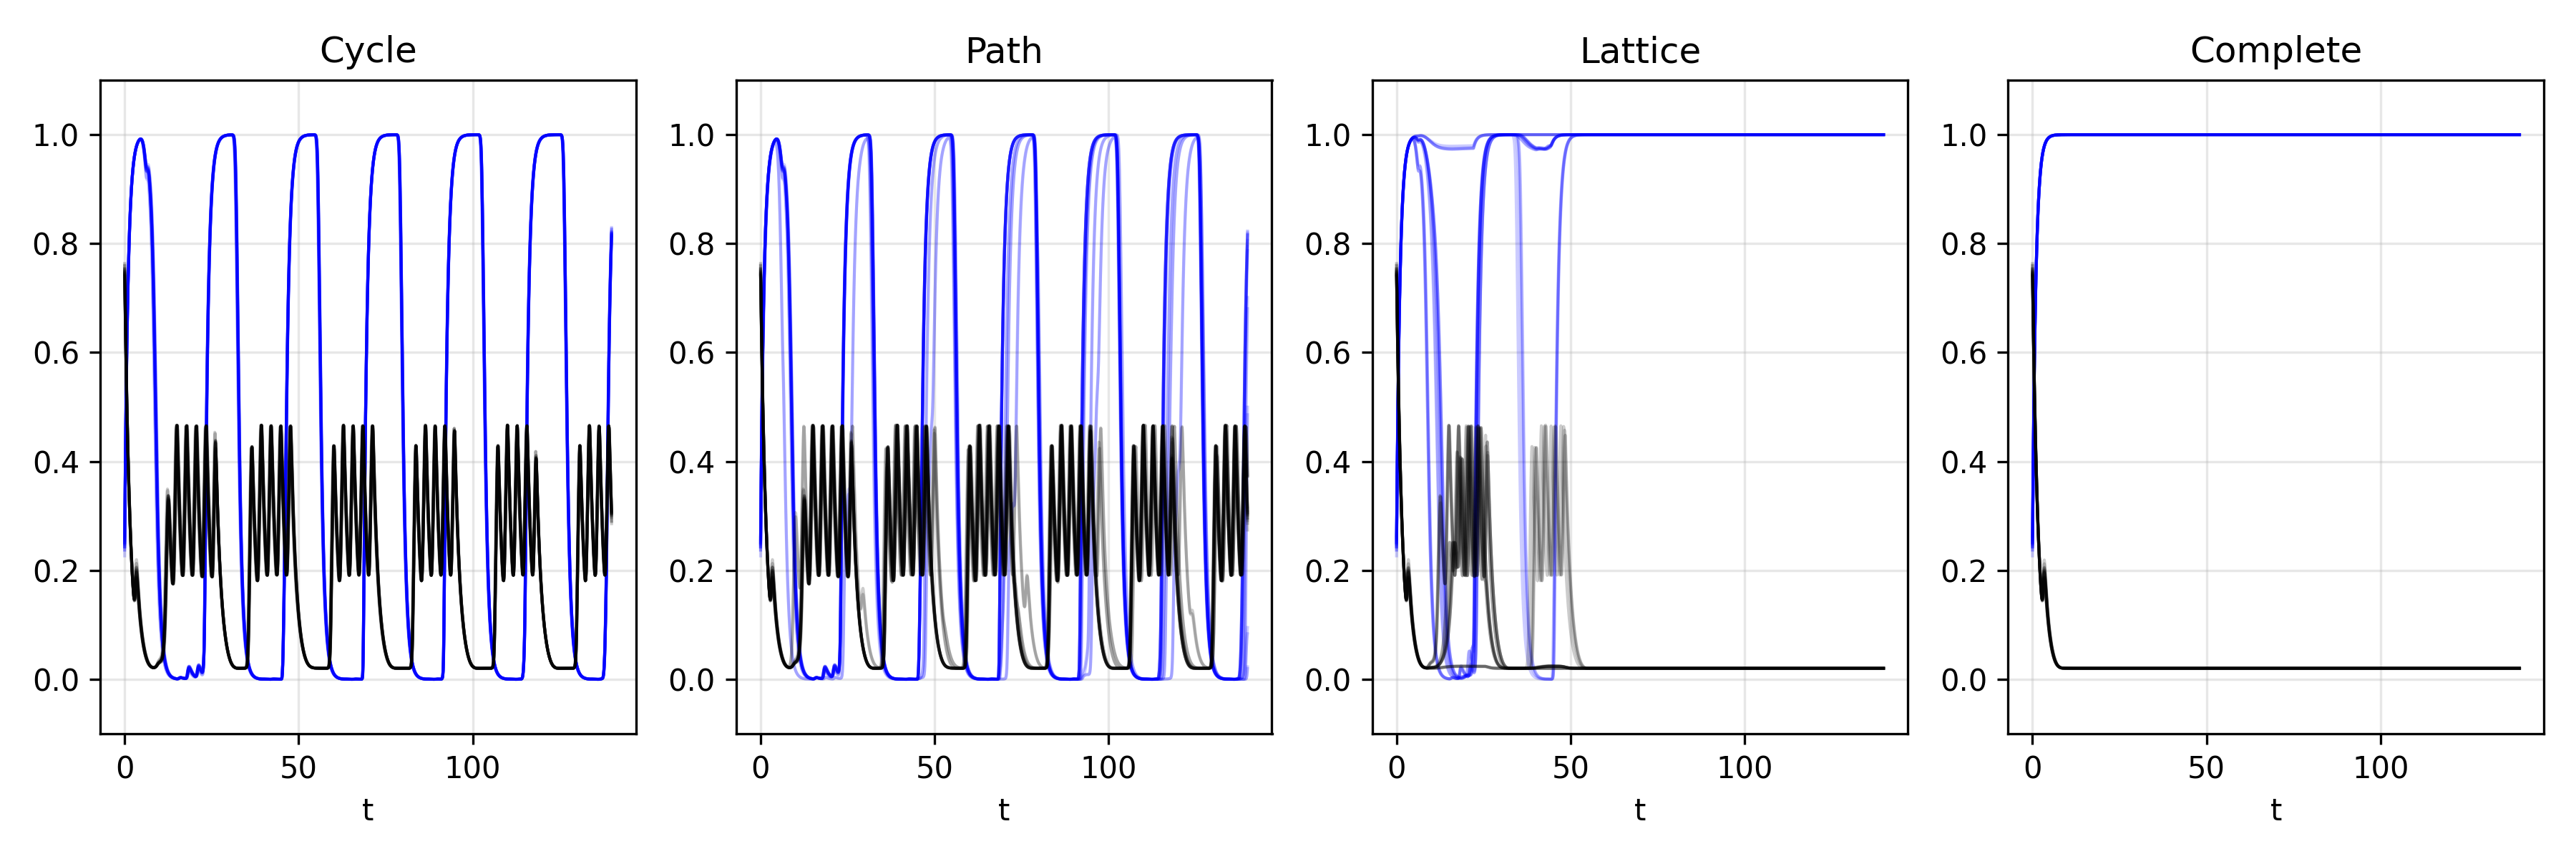

Write Python code to recreate this figure.
"""
Reproduce  figure 3 from Conti & Van Gorder (2018) using model.py
"""
import os
import pandas as pd
import numpy as np
import matplotlib.pyplot as plt
from matplotlib.lines import Line2D
from src.metapopulation import Metapopulation

def plot_trajectory_on_ax(ax, title, model):
    """Draws the trajectory on a explicitly targeted matplotlib axis."""
    t = model.model.time_array
    E = model.model.trajectories[0]
    I = model.model.trajectories[1]
    
    ax.plot(t, E.T, color='blue', alpha=0.2, linewidth=1)
    ax.plot(t, I.T, color='black', alpha=0.2, linewidth=1)
    
    ax.set_title(title, fontsize=12)
    ax.set_ylim(-0.1, 1.1)
    ax.grid(True, alpha=0.3)


def load_config_from_csv(path, rows):
    df = pd.read_csv(path)
    df = df.iloc[[r-2 for r in rows], 3:18]
    print(df)
    return df

def run_simulations(base_config_path, model_configs):
    models = []
    for i, model_config in model_configs.iterrows():
        model = Metapopulation()
        model.load_config(base_config_path)
        print(model_config.to_dict())
        network_params = {
            'topology': model_config['topology'],
            'N': int(model_config['N']),
            'p': None,
            'normalise': False
        }
        model.create_network(network_params)         
        model.initialise_model(model_config)
        if 'jitter' in model_config:
            model.config['simulation']['jitter'] = model_config['jitter']
        if 'duration' in model_config:
            model.config['simulation']['duration'] = model_config['duration']
        model.run_simulation()
        models.append(model)
    return models

def format_param_title(param_dict):
    """Converts a parameter dict into a wrapped string with MathText symbols."""
    # Map long variable names to Matplotlib MathText symbols
    symbols = {
        'c_ee': '$c_{ee}$', 'c_ei': '$c_{ei}$', 'c_ie': '$c_{ie}$', 'c_ii': '$c_{ii}$',
        'tau_1': '$\\tau_1$', 'tau_2': '$\\tau_2$', 'rho': '$\\rho$', 'beta': '$\\beta$',
        'alpha': '$\\alpha$', 'P': '$P$', 'Q': '$Q$', 'k': '$k$'
    }
    
    parts = []
    for key, val in param_dict.items():
        if key in ['N', 'duration']:
            continue
        sym = symbols.get(key, key)
        # Format numbers to drop trailing zeros (e.g., 10.0 -> 10)
        val_str = f"{val:g}" if isinstance(val, (float, int)) else str(val)
        parts.append(f"{sym}={val_str}")
        
    # Group into chunks of 5 items per line to wrap nicely
    chunk_size = 6
    lines = [", ".join(parts[i:i + chunk_size]) for i in range(0, len(parts), chunk_size)]
    
    return "\n".join(lines)
        


def main():
    
    # Paths
    script_path = os.path.dirname(os.path.realpath(__file__))
    csv_config_path = os.path.join(script_path, 'parameter_reference.csv')
    base_config_path = os.path.join(script_path, 'network_effects.yaml')
    
    # Load config from csv
    rows = [19]
    model_configs = load_config_from_csv(csv_config_path, rows)
    topologies = ['ring', 'line', 'lattice', 'full']
    plot_titles = ['Cycle', 'Path', 'Lattice', 'Complete']
    model_configs = pd.concat([model_configs] * 4, ignore_index=True)
    model_configs['topology'] = topologies
    print(model_configs)
    models = run_simulations(base_config_path, model_configs)
    
    # Set up plot
    fig, ax = plt.subplots(1, 4, figsize=(12, 4))
    # fig.suptitle("Network Topology Effects", fontsize=16)
    
    # Plot 4 network topologies
    plot_trajectory_on_ax(ax[0], 'Cycle', models[0])
    plot_trajectory_on_ax(ax[1], 'Path', models[1])
    plot_trajectory_on_ax(ax[2], 'Lattice', models[2])
    plot_trajectory_on_ax(ax[3], 'Complete', models[3])

    # Formatting Trajectories
    # ax[0, 0].set_ylabel(f"Noise = {int(j1*100)}%")
    # ax[1, 0].set_ylabel(f"Noise = {int(j2*100)}%")
    # ax[2, 0].set_ylabel(f"k = {k}")
    # ax[3, 0].set_ylabel(f"'$\\rho$' = {rho}")
    for i in range(4):
        ax[i].set_xlabel("t")
    
    plt.tight_layout()
    filepath = os.path.join(script_path, 'network_effects.png')
    plt.savefig(filepath, dpi=300)
    plt.show()

if __name__ == "__main__":
    main()
